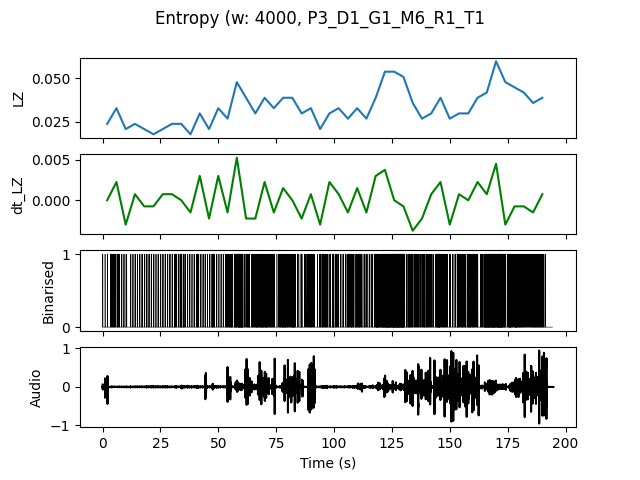

The table this chart was drawn from, first rows:
, t0, LZ, dt_LZ, IOI
0.0, 0.0, 0.02393, 0.0, 0.8
4.0, 4.0, 0.03291, 0.002244, 0.4444
8.0, 8.0, 0.02094, -0.002991, 1.0
12.0, 12.0, 0.02393, 0.0007479, 0.6667
16.0, 16.0, 0.02094, -0.0007479, 0.6667
20.0, 20.0, 0.01795, -0.0007479, 0.8
24.0, 24.0, 0.02094, 0.0007479, 0.8
28.0, 28.0, 0.02393, 0.0007479, 0.5
32.0, 32.0, 0.02393, 0.0, 0.4
36.0, 36.0, 0.01795, -0.001496, 0.8
40.0, 40.0, 0.02991, 0.002991, 0.4444
44.0, 44.0, 0.02094, -0.002244, 0.5
48.0, 48.0, 0.03291, 0.002991, 0.5714
52.0, 52.0, 0.02692, -0.001496, 0.3333
56.0, 56.0, 0.04786, 0.005235, 0.1905
60.0, 60.0, 0.03889, -0.002244, 0.25
64.0, 64.0, 0.02991, -0.002244, 0.25
68.0, 68.0, 0.03889, 0.002244, 0.2
72.0, 72.0, 0.03291, -0.001496, 0.4
76.0, 76.0, 0.03889, 0.001496, 0.2222
80.0, 80.0, 0.03889, 0.0, 0.25
84.0, 84.0, 0.02991, -0.002244, 0.5
88.0, 88.0, 0.03291, 0.0007479, 0.3077
92.0, 92.0, 0.02094, -0.002991, 0.4
96.0, 96.0, 0.02991, 0.002244, 0.3636
100.0, 100.0, 0.03291, 0.0007479, 0.4444
104.0, 104.0, 0.02692, -0.001496, 0.3636
108.0, 108.0, 0.03291, 0.001496, 0.3077
112.0, 112.0, 0.02692, -0.001496, 0.4444
116.0, 116.0, 0.03889, 0.002991, 0.2353
120.0, 120.0, 0.05385, 0.003739, 0.1481
124.0, 124.0, 0.05385, 0.0, 0.129
128.0, 128.0, 0.05085, -0.0007479, 0.1538
132.0, 132.0, 0.0359, -0.003739, 0.2857
136.0, 136.0, 0.02692, -0.002244, 0.3636
140.0, 140.0, 0.02991, 0.0007479, 0.4
144.0, 144.0, 0.03889, 0.002244, 0.2105
148.0, 148.0, 0.02692, -0.002991, 0.5
152.0, 152.0, 0.02991, 0.0007479, 0.3333
156.0, 156.0, 0.02991, 0.0, 0.2857
160.0, 160.0, 0.03889, 0.002244, 0.3333
164.0, 164.0, 0.04188, 0.0007479, 0.1667
168.0, 168.0, 0.05983, 0.004487, 0.125
172.0, 172.0, 0.04786, -0.002991, 0.2
176.0, 176.0, 0.04487, -0.0007479, 0.1905
180.0, 180.0, 0.04188, -0.0007479, 0.2667
184.0, 184.0, 0.0359, -0.001496, 0.2667
188.0, 188.0, 0.03889, 0.0007479, 0.2667
